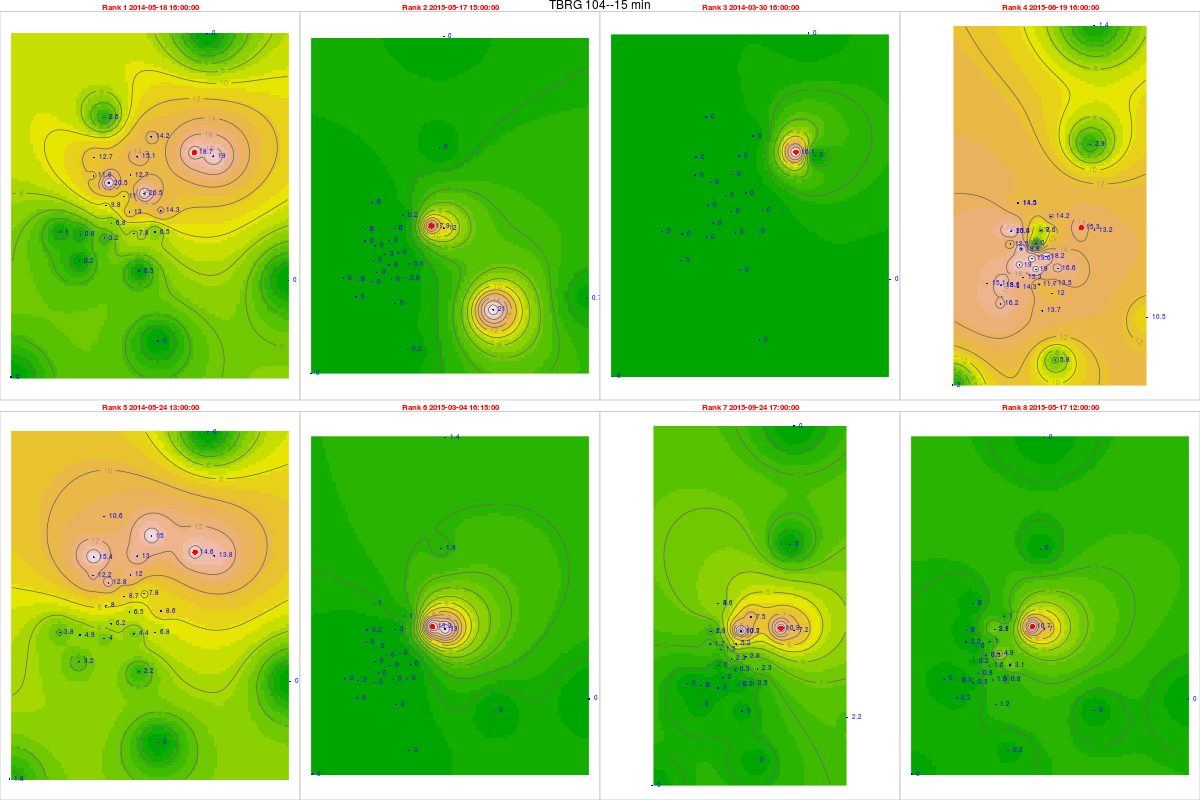

Values plotted in this chart, from the file beside it:
, tips, mm, dt.tm, Unit_ID, Rank, cat, gid, Unit_ID, Lat, Long, x, y, z, location, remarks, elevation, slope, aspect, coords.x1, coords.x2
34936, 0.72, 18.72, 2014-05-18 16:00:00, TBRG 104, 1, 19, 19, TBRG 104, 11.3, 76.59, 673741, 1249582, 2164, Avalanchi forest guest house, No rain during installation, 2000, 2.346, 143.1, 673741, 1249582
69876, 0.69, 17.94, 2015-05-17 15:00:00, TBRG 104, 2, 19, 19, TBRG 104, 11.3, 76.59, 673741, 1249582, 2164, Avalanchi forest guest house, No rain during installation, 2000, 2.346, 143.1, 673741, 1249582
30232, 0.62, 16.12, 2014-03-30 16:00:00, TBRG 104, 3, 19, 19, TBRG 104, 11.3, 76.59, 673741, 1249582, 2164, Avalanchi forest guest house, No rain during installation, 2000, 2.346, 143.1, 673741, 1249582
73048, 0.59, 15.34, 2015-06-19 16:00:00, TBRG 104, 4, 19, 19, TBRG 104, 11.3, 76.59, 673741, 1249582, 2164, Avalanchi forest guest house, No rain during installation, 2000, 2.346, 143.1, 673741, 1249582
35500, 0.56, 14.56, 2014-05-24 13:00:00, TBRG 104, 5, 19, 19, TBRG 104, 11.3, 76.59, 673741, 1249582, 2164, Avalanchi forest guest house, No rain during installation, 2000, 2.346, 143.1, 673741, 1249582
62777, 0.51, 13.26, 2015-03-04 16:15:00, TBRG 104, 6, 19, 19, TBRG 104, 11.3, 76.59, 673741, 1249582, 2164, Avalanchi forest guest house, No rain during installation, 2000, 2.346, 143.1, 673741, 1249582
82364, 0.42, 10.92, 2015-09-24 17:00:00, TBRG 104, 7, 19, 19, TBRG 104, 11.3, 76.59, 673741, 1249582, 2164, Avalanchi forest guest house, No rain during installation, 2000, 2.346, 143.1, 673741, 1249582
69864, 0.41, 10.66, 2015-05-17 12:00:00, TBRG 104, 8, 19, 19, TBRG 104, 11.3, 76.59, 673741, 1249582, 2164, Avalanchi forest guest house, No rain during installation, 2000, 2.346, 143.1, 673741, 1249582
34959, 0.49, 11.76, 2014-05-18 16:00:00, TBRG 101, 1, 20, 20, TBRG 101, 11.29, 76.56, 669881, 1248700, 2628, Kolaripetta top tower, No rain during installation, 2575, 22.47, 56.31, 669881, 1248700
69899, 0, 0, 2015-05-17 15:00:00, TBRG 101, 2, 20, 20, TBRG 101, 11.29, 76.56, 669881, 1248700, 2628, Kolaripetta top tower, No rain during installation, 2575, 22.47, 56.31, 669881, 1248700
30255, 0, 0, 2014-03-30 16:00:00, TBRG 101, 3, 20, 20, TBRG 101, 11.29, 76.56, 669881, 1248700, 2628, Kolaripetta top tower, No rain during installation, 2575, 22.47, 56.31, 669881, 1248700
73071, 0.52, 12.48, 2015-06-19 16:00:00, TBRG 101, 4, 20, 20, TBRG 101, 11.29, 76.56, 669881, 1248700, 2628, Kolaripetta top tower, No rain during installation, 2575, 22.47, 56.31, 669881, 1248700
35523, 0.51, 12.24, 2014-05-24 13:00:00, TBRG 101, 5, 20, 20, TBRG 101, 11.29, 76.56, 669881, 1248700, 2628, Kolaripetta top tower, No rain during installation, 2575, 22.47, 56.31, 669881, 1248700
62800, 0, 0, 2015-03-04 16:15:00, TBRG 101, 6, 20, 20, TBRG 101, 11.29, 76.56, 669881, 1248700, 2628, Kolaripetta top tower, No rain during installation, 2575, 22.47, 56.31, 669881, 1248700
82387, 0.07, 1.68, 2015-09-24 17:00:00, TBRG 101, 7, 20, 20, TBRG 101, 11.29, 76.56, 669881, 1248700, 2628, Kolaripetta top tower, No rain during installation, 2575, 22.47, 56.31, 669881, 1248700
69887, 0.01, 0.24, 2015-05-17 12:00:00, TBRG 101, 8, 20, 20, TBRG 101, 11.29, 76.56, 669881, 1248700, 2628, Kolaripetta top tower, No rain during installation, 2575, 22.47, 56.31, 669881, 1248700
34970, 0.48, 11.04, 2014-05-18 16:00:00, TBRG 102, 1, 21, 21, TBRG 102, 11.28, 76.57, 671046, 1247911, 2351, Near V notch at First site, No rain during installation, 2340, 16.63, 206.9, 671046, 1247911
69910, 0, 0, 2015-05-17 15:00:00, TBRG 102, 2, 21, 21, TBRG 102, 11.28, 76.57, 671046, 1247911, 2351, Near V notch at First site, No rain during installation, 2340, 16.63, 206.9, 671046, 1247911
30266, 0, 0, 2014-03-30 16:00:00, TBRG 102, 3, 21, 21, TBRG 102, 11.28, 76.57, 671046, 1247911, 2351, Near V notch at First site, No rain during installation, 2340, 16.63, 206.9, 671046, 1247911
73082, 0.85, 19.55, 2015-06-19 16:00:00, TBRG 102, 4, 21, 21, TBRG 102, 11.28, 76.57, 671046, 1247911, 2351, Near V notch at First site, No rain during installation, 2340, 16.63, 206.9, 671046, 1247911
35534, 0.38, 8.74, 2014-05-24 13:00:00, TBRG 102, 5, 21, 21, TBRG 102, 11.28, 76.57, 671046, 1247911, 2351, Near V notch at First site, No rain during installation, 2340, 16.63, 206.9, 671046, 1247911
62811, 0, 0, 2015-03-04 16:15:00, TBRG 102, 6, 21, 21, TBRG 102, 11.28, 76.57, 671046, 1247911, 2351, Near V notch at First site, No rain during installation, 2340, 16.63, 206.9, 671046, 1247911
82398, 0.1, 2.3, 2015-09-24 17:00:00, TBRG 102, 7, 21, 21, TBRG 102, 11.28, 76.57, 671046, 1247911, 2351, Near V notch at First site, No rain during installation, 2340, 16.63, 206.9, 671046, 1247911
69898, 0.04, 0.92, 2015-05-17 12:00:00, TBRG 102, 8, 21, 21, TBRG 102, 11.28, 76.57, 671046, 1247911, 2351, Near V notch at First site, No rain during installation, 2340, 16.63, 206.9, 671046, 1247911
33697, 0.26, 6.76, 2014-05-18 16:00:00, TBRG 103, 1, 18, 18, TBRG 103, 11.28, 76.56, 670570, 1246872, 2332, Near Bunker 2 site, No rain during installation, 2282, 3.879, 335, 670570, 1246872
68637, 0, 0, 2015-05-17 15:00:00, TBRG 103, 2, 18, 18, TBRG 103, 11.28, 76.56, 670570, 1246872, 2332, Near Bunker 2 site, No rain during installation, 2282, 3.879, 335, 670570, 1246872
28993, 0, 0, 2014-03-30 16:00:00, TBRG 103, 3, 18, 18, TBRG 103, 11.28, 76.56, 670570, 1246872, 2332, Near Bunker 2 site, No rain during installation, 2282, 3.879, 335, 670570, 1246872
71809, 0.59, 15.34, 2015-06-19 16:00:00, TBRG 103, 4, 18, 18, TBRG 103, 11.28, 76.56, 670570, 1246872, 2332, Near Bunker 2 site, No rain during installation, 2282, 3.879, 335, 670570, 1246872
34261, 0.24, 6.24, 2014-05-24 13:00:00, TBRG 103, 5, 18, 18, TBRG 103, 11.28, 76.56, 670570, 1246872, 2332, Near Bunker 2 site, No rain during installation, 2282, 3.879, 335, 670570, 1246872
61538, 0, 0, 2015-03-04 16:15:00, TBRG 103, 6, 18, 18, TBRG 103, 11.28, 76.56, 670570, 1246872, 2332, Near Bunker 2 site, No rain during installation, 2282, 3.879, 335, 670570, 1246872
81125, 0, 0, 2015-09-24 17:00:00, TBRG 103, 7, 18, 18, TBRG 103, 11.28, 76.56, 670570, 1246872, 2332, Near Bunker 2 site, No rain during installation, 2282, 3.879, 335, 670570, 1246872
68625, 0.03, 0.78, 2015-05-17 12:00:00, TBRG 103, 8, 18, 18, TBRG 103, 11.28, 76.56, 670570, 1246872, 2332, Near Bunker 2 site, No rain during installation, 2282, 3.879, 335, 670570, 1246872
33615, 0.02, 0.48, 2014-05-18 16:00:00, TBRG 105, 1, 17, 17, TBRG 105, 11.26, 76.57, 671613, 1245056, 2320, Past Jackal below Devar Betta, Photo 762-764, 2295, 27.37, 76.73, 671613, 1245056
68555, 0, 0, 2015-05-17 15:00:00, TBRG 105, 2, 17, 17, TBRG 105, 11.26, 76.57, 671613, 1245056, 2320, Past Jackal below Devar Betta, Photo 762-764, 2295, 27.37, 76.73, 671613, 1245056
28911, 0, 0, 2014-03-30 16:00:00, TBRG 105, 3, 17, 17, TBRG 105, 11.26, 76.57, 671613, 1245056, 2320, Past Jackal below Devar Betta, Photo 762-764, 2295, 27.37, 76.73, 671613, 1245056
71727, 0.57, 13.68, 2015-06-19 16:00:00, TBRG 105, 4, 17, 17, TBRG 105, 11.26, 76.57, 671613, 1245056, 2320, Past Jackal below Devar Betta, Photo 762-764, 2295, 27.37, 76.73, 671613, 1245056
34179, 0.09, 2.16, 2014-05-24 13:00:00, TBRG 105, 5, 17, 17, TBRG 105, 11.26, 76.57, 671613, 1245056, 2320, Past Jackal below Devar Betta, Photo 762-764, 2295, 27.37, 76.73, 671613, 1245056
61456, 0, 0, 2015-03-04 16:15:00, TBRG 105, 6, 17, 17, TBRG 105, 11.26, 76.57, 671613, 1245056, 2320, Past Jackal below Devar Betta, Photo 762-764, 2295, 27.37, 76.73, 671613, 1245056
81043, 0, 0, 2015-09-24 17:00:00, TBRG 105, 7, 17, 17, TBRG 105, 11.26, 76.57, 671613, 1245056, 2320, Past Jackal below Devar Betta, Photo 762-764, 2295, 27.37, 76.73, 671613, 1245056
68543, 0.05, 1.2, 2015-05-17 12:00:00, TBRG 105, 8, 17, 17, TBRG 105, 11.26, 76.57, 671613, 1245056, 2320, Past Jackal below Devar Betta, Photo 762-764, 2295, 27.37, 76.73, 671613, 1245056
33611, 0.25, 6.5, 2014-05-18 16:00:00, TBRG 106, 1, 16, 16, TBRG 106, 11.27, 76.58, 672231, 1246548, 2325, On way to jackal before Devar Betta near…, Photo 760-761, 2314, 13.57, 255.3, 672231, 1246548
68551, 0.03, 0.78, 2015-05-17 15:00:00, TBRG 106, 2, 16, 16, TBRG 106, 11.27, 76.58, 672231, 1246548, 2325, On way to jackal before Devar Betta near…, Photo 760-761, 2314, 13.57, 255.3, 672231, 1246548
28907, 0, 0, 2014-03-30 16:00:00, TBRG 106, 3, 16, 16, TBRG 106, 11.27, 76.58, 672231, 1246548, 2325, On way to jackal before Devar Betta near…, Photo 760-761, 2314, 13.57, 255.3, 672231, 1246548
71723, 0.52, 13.52, 2015-06-19 16:00:00, TBRG 106, 4, 16, 16, TBRG 106, 11.27, 76.58, 672231, 1246548, 2325, On way to jackal before Devar Betta near…, Photo 760-761, 2314, 13.57, 255.3, 672231, 1246548
34175, 0.26, 6.76, 2014-05-24 13:00:00, TBRG 106, 5, 16, 16, TBRG 106, 11.27, 76.58, 672231, 1246548, 2325, On way to jackal before Devar Betta near…, Photo 760-761, 2314, 13.57, 255.3, 672231, 1246548
61452, 0, 0, 2015-03-04 16:15:00, TBRG 106, 6, 16, 16, TBRG 106, 11.27, 76.58, 672231, 1246548, 2325, On way to jackal before Devar Betta near…, Photo 760-761, 2314, 13.57, 255.3, 672231, 1246548
81039, 0.02, 0.52, 2015-09-24 17:00:00, TBRG 106, 7, 16, 16, TBRG 106, 11.27, 76.58, 672231, 1246548, 2325, On way to jackal before Devar Betta near…, Photo 760-761, 2314, 13.57, 255.3, 672231, 1246548
68539, 0.03, 0.78, 2015-05-17 12:00:00, TBRG 106, 8, 16, 16, TBRG 106, 11.27, 76.58, 672231, 1246548, 2325, On way to jackal before Devar Betta near…, Photo 760-761, 2314, 13.57, 255.3, 672231, 1246548
33609, 0.79, 20.54, 2014-05-18 16:00:00, TBRG 107, 1, 15, 12, TBRG 107, 11.29, 76.57, 671814, 1248023, 2266, Near landslide below Nariadu Betta, On steep slope, 2308, 15.59, 310.2, 671814, 1248023
68549, 0, 0, 2015-05-17 15:00:00, TBRG 107, 2, 15, 12, TBRG 107, 11.29, 76.57, 671814, 1248023, 2266, Near landslide below Nariadu Betta, On steep slope, 2308, 15.59, 310.2, 671814, 1248023
28905, 0, 0, 2014-03-30 16:00:00, TBRG 107, 3, 15, 12, TBRG 107, 11.29, 76.57, 671814, 1248023, 2266, Near landslide below Nariadu Betta, On steep slope, 2308, 15.59, 310.2, 671814, 1248023
71721, 0.7, 18.2, 2015-06-19 16:00:00, TBRG 107, 4, 15, 12, TBRG 107, 11.29, 76.57, 671814, 1248023, 2266, Near landslide below Nariadu Betta, On steep slope, 2308, 15.59, 310.2, 671814, 1248023
34173, 0.3, 7.8, 2014-05-24 13:00:00, TBRG 107, 5, 15, 12, TBRG 107, 11.29, 76.57, 671814, 1248023, 2266, Near landslide below Nariadu Betta, On steep slope, 2308, 15.59, 310.2, 671814, 1248023
61450, 0, 0, 2015-03-04 16:15:00, TBRG 107, 6, 15, 12, TBRG 107, 11.29, 76.57, 671814, 1248023, 2266, Near landslide below Nariadu Betta, On steep slope, 2308, 15.59, 310.2, 671814, 1248023
81037, 0.11, 2.86, 2015-09-24 17:00:00, TBRG 107, 7, 15, 12, TBRG 107, 11.29, 76.57, 671814, 1248023, 2266, Near landslide below Nariadu Betta, On steep slope, 2308, 15.59, 310.2, 671814, 1248023
68537, 0.19, 4.94, 2015-05-17 12:00:00, TBRG 107, 8, 15, 12, TBRG 107, 11.29, 76.57, 671814, 1248023, 2266, Near landslide below Nariadu Betta, On steep slope, 2308, 15.59, 310.2, 671814, 1248023
33328, 0.3, 7.8, 2014-05-18 16:00:00, TBRG 108, 1, 9, 28, TBRG 108, 11.27, 76.57, 671420, 1246496, 2362, Overlooking Lakdihalla temple, On ridge, 2345, 2.346, 143.1, 671420, 1246496
67805, 0, 0, 2015-05-17 15:00:00, TBRG 108, 2, 9, 28, TBRG 108, 11.27, 76.57, 671420, 1246496, 2362, Overlooking Lakdihalla temple, On ridge, 2345, 2.346, 143.1, 671420, 1246496
28624, 0, 0, 2014-03-30 16:00:00, TBRG 108, 3, 9, 28, TBRG 108, 11.27, 76.57, 671420, 1246496, 2362, Overlooking Lakdihalla temple, On ridge, 2345, 2.346, 143.1, 671420, 1246496
70977, 0.45, 11.7, 2015-06-19 16:00:00, TBRG 108, 4, 9, 28, TBRG 108, 11.27, 76.57, 671420, 1246496, 2362, Overlooking Lakdihalla temple, On ridge, 2345, 2.346, 143.1, 671420, 1246496
... 220 more rows
